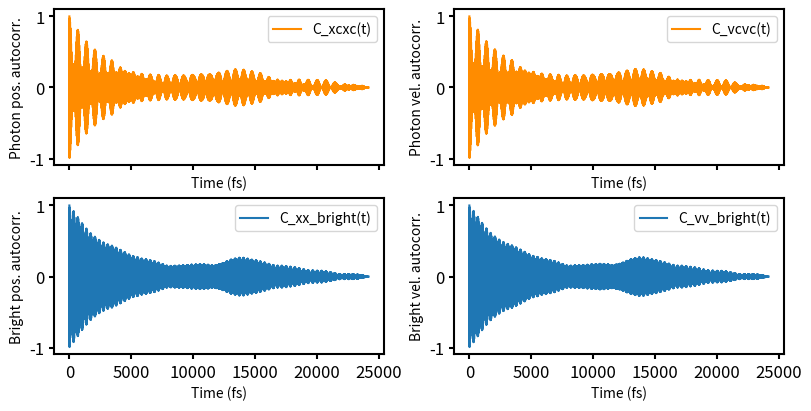
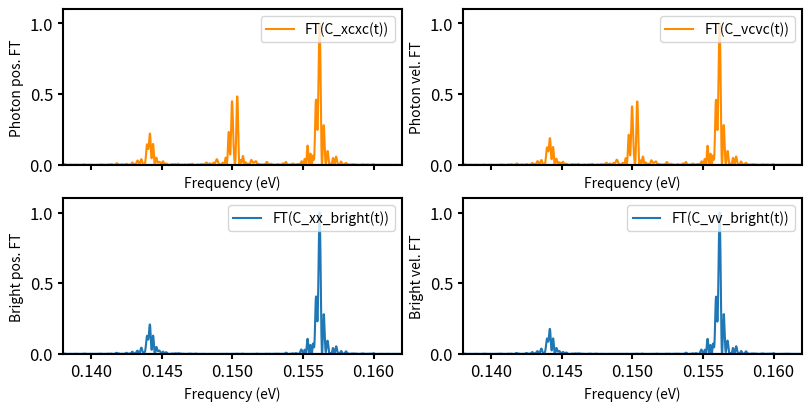
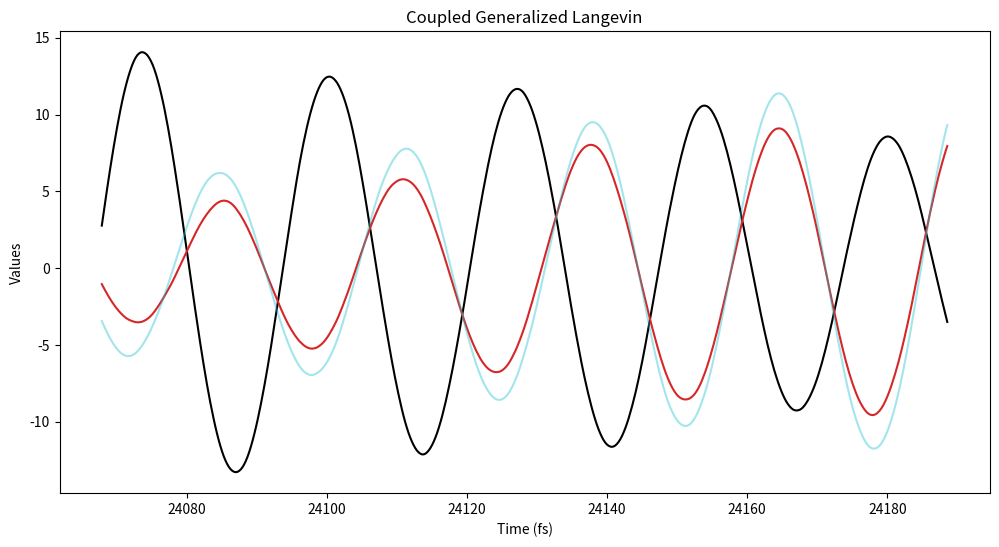
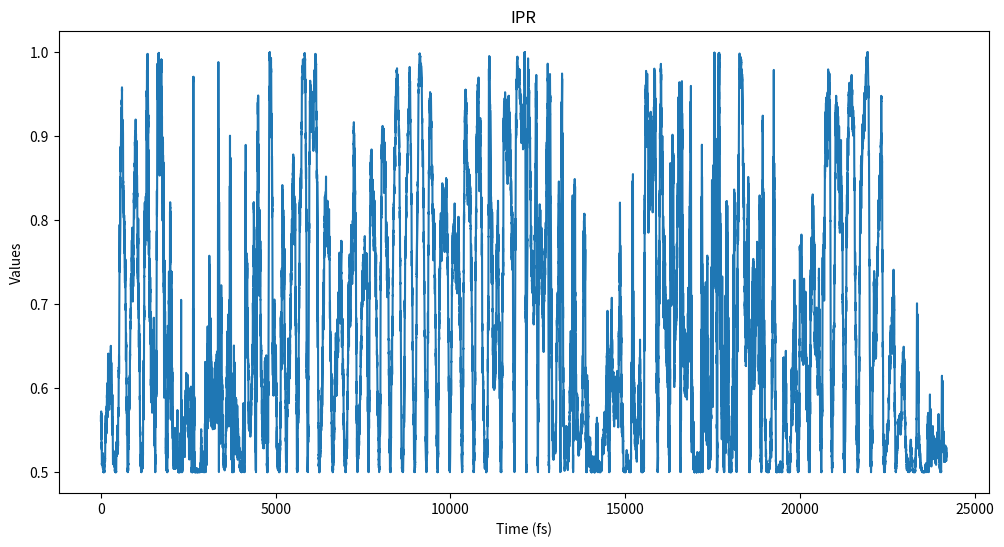

These figures' Python source, in order:
import numpy as np
from scipy.integrate import *
import matplotlib.pyplot as plt 
from matplotlib import cm
from scipy.signal import find_peaks
from heapq import nlargest
import os 


''' --- 1. Define Bare Molecular Forces & Potentials --- '''

def force_harmonic(xm_values, mol_params):
    wm = mol_params['wm']
    # Broadcasting works if wm is an array of shape (num_mol,) and xm_values is (num_mol,)
    return -xm_values * (wm**2)

def potential_harmonic(xm_values, mol_params):
    wm = mol_params['wm']
    # Reshape frequencies so they broadcast correctly across the time points
    w2 = (wm**2)[:, np.newaxis] if xm_values.ndim > 1 else (wm**2)
    return 0.5 * w2 * (xm_values**2)

def force_morse(xm_values, mol_params):
    D_e = mol_params['D_e']
    a = mol_params['a']
    return -2 * D_e * a * (1 - np.exp(-a * xm_values)) * np.exp(-a * xm_values)

def potential_morse(xm_values, mol_params):
    D_e = mol_params['D_e']
    a = mol_params['a']
    return D_e * (1 - np.exp(-a * xm_values))**2

def force_cubic(xm_values, mol_params):
    """
    Force for a harmonic oscillator with a cubic anharmonicity.
    Force = -w^2 * x - 3 * alpha * x^2
    """
    wm = mol_params['wm']
    alpha = mol_params['alpha']
    
    return -xm_values * (wm**2) - 3 * alpha * (xm_values**2)

def potential_cubic(xm_values, mol_params):
    """
    Potential energy for a harmonic oscillator with a cubic anharmonicity.
    V(x) = 0.5 * w^2 * x^2 + alpha * x^3
    """
    wm = mol_params['wm']
    alpha = mol_params['alpha']
    
    # Reshape frequencies so they broadcast correctly across time points if needed
    w2 = (wm**2)[:, np.newaxis] if xm_values.ndim > 1 else (wm**2)
    
    return 0.5 * w2 * (xm_values**2) + alpha * (xm_values**3)


''' --- 2. Factory Function for Coupled EOMs --- '''

def build_pauli_fierz(molecular_force_func, driven=False, static_global=False, static_local=False):
    """
    Factory function that builds the coupled equations of motion.
    Returns an acceleration function compatible with the Verlet integrator.
    """
    def acceleration(xc, vc, xm_values, vm_values, num_mol, param_cav, mol_params, t):
        wc, E0 = param_cav
        lam = mol_params['lam']
        
        sum_xm = np.sum(xm_values)
        
        # --- Cavity Acceleration ---
        if driven:
            a_xc = E0 * np.cos(wc * t) - (wc**2) * xc + lam * wc * sum_xm
        else:
            a_xc = -(wc**2) * xc + lam * wc * sum_xm
            
        # --- Molecular Acceleration ---
        bare_mol_force = molecular_force_func(xm_values, mol_params)
        
        # Base coupled acceleration (including Dipole Self-Energy)
        a_xm_values = bare_mol_force + lam * xc * wc - (lam**2) * sum_xm
        
        # Apply static fields if requested
        if static_global:
            a_xm_values += E0
        if static_local:
            a_xm_values[0] += E0
            
        return a_xc, a_xm_values
        
    return acceleration


''' --- 3. Velocity Verlet Algorithm --- '''


def velocity_verlet(acceleration, init_cond, time_points, num_mol, param_cav, mol_params):
    n_points = len(time_points)
    dt = time_points[1] - time_points[0]
    
    dt_2 = dt**2
    dt_12 = np.sqrt(dt)
    dt_32 = dt**(3 / 2)
    sqrt3_inv = 1 / (2 * np.sqrt(3))
    
    xc_values = np.zeros(n_points)
    vc_values = np.zeros(n_points)
    xm_values = np.zeros((num_mol, n_points))
    vm_values = np.zeros((num_mol, n_points))
    
    xc_values[0], vc_values[0] = init_cond[:2]
    xm_values[:, 0] = init_cond[2:num_mol+2]
    vm_values[:, 0] = init_cond[num_mol+2:(num_mol+2)+num_mol]
    
    a_xc, a_xm = acceleration(xc_values[0], vc_values[0], xm_values[:, 0], vm_values[:, 0], num_mol, param_cav, mol_params, time_points[0])
    
    for i in range(n_points - 1):
        t = time_points[i]
        
        xi_c, theta_c = np.random.normal(0.0, 1.0, 2)
        xi_m = np.random.normal(0.0, 1.0, num_mol)
        theta_m = np.random.normal(0.0, 1.0, num_mol)
        
        R_c = sigma_c * dt_32 * (0.5 * xi_c + sqrt3_inv * theta_c)
        R_m = sigma_m * dt_32 * (0.5 * xi_m + sqrt3_inv * theta_m)
        
        xc_values[i + 1] = xc_values[i] + vc_values[i] * dt + 0.5 * (a_xc - k * vc_values[i]) * dt_2 + R_c
        xm_values[:, i + 1] = xm_values[:, i] + vm_values[:, i] * dt + 0.5 * (a_xm - lamb * vm_values[:, i]) * dt_2 + R_m
        
        a_xc_new, a_xm_new = acceleration(xc_values[i + 1], vc_values[i], xm_values[:, i + 1], vm_values[:, i], num_mol, param_cav, mol_params, t + dt)
        
        vc_values[i + 1] = (vc_values[i] + 0.5 * (a_xc + a_xc_new) * dt - k * vc_values[i] * dt 
                            + sigma_c * dt_12 * xi_c - k * (0.5 * dt_2 * (a_xc - k * vc_values[i]) + R_c))
        
        vm_values[:, i + 1] = (vm_values[:, i] + 0.5 * (a_xm + a_xm_new) * dt - lamb * vm_values[:, i] * dt 
                               + sigma_m * dt_12 * xi_m - lamb * (0.5 * dt_2 * (a_xm - lamb * vm_values[:, i]) + R_m))
        
        a_xc, a_xm = a_xc_new, a_xm_new
    
    return xc_values, vc_values, xm_values, vm_values



def check_temperature_consistency(vc_values, vm_values, kT, num_mol):
    v2_photon = np.mean(vc_values[-1000:] ** 2)
    v2_molecules = np.zeros(num_mol)

    for j in range(num_mol):
        v2_molecules[j] = np.mean(vm_values[j, -400:] ** 2)
    
    avg_v2_molecules = np.mean(v2_molecules)
    total_avg_v2 = (v2_photon + avg_v2_molecules * num_mol) / (num_mol + 1)
    
    system_consistent = np.isclose(total_avg_v2, kT, rtol=0.8)

    if system_consistent:
        message =("The time-averaged velocities of the photon and molecules are consistent with the initial temperature.")
    else:
        message =("The time-averaged velocities of the photon and molecules are NOT consistent with the initial temperature.")

    return message


''' --- 4. Define Analysis Tool Functions --- '''

def autocorr(values):
    results = np.correlate(values, values, mode='full')
    results = results[results.size // 2:]
    autocorr = results / results[0]
    return autocorr

def crosscorr(values_1, values_2):
    results = np.correlate(values_1, values_2, mode='full')
    results = results[results.size // 2:]
    norm_1 = np.sum(values_1**2)
    norm_2 = np.sum(values_2**2)
    C_12 = results / np.sqrt(norm_1 * norm_2)
    return C_12

def fft_autocorr(autocorr):
    pad_length = len(autocorr) * 9
    padded_autocorr = np.pad(autocorr, (0, pad_length), mode='constant')
    
    fft = np.fft.fft(padded_autocorr)
    fftfreq = 2*np.pi*np.fft.fftfreq(fft.shape[-1], d=t_step)
    
    return fft, fftfreq

def bright_autocorr(xm_values):
    P_t = np.sum(xm_values, axis=0)
    results = np.correlate(P_t, P_t, mode='full')
    results = results[results.size // 2:]
    C_PP = results / results[0]
    return C_PP

def calc_energies(xm_values, vm_values, potential_func, mol_params, mass=1.0):
    """
    Generic energy calculator using the assigned potential energy function.
    """
    kinetic = 0.5 * mass * vm_values**2
    potential = potential_func(xm_values, mol_params)
    return kinetic + potential

def calc_ipr(energies):
    sum_sq = np.sum(energies**2, axis=0)
    sq_sum = (np.sum(energies, axis=0))**2
    ipr_t = np.divide(sum_sq, sq_sum, out=np.zeros_like(sum_sq), where=sq_sum!=0)
    return ipr_t


#-------------------------------------------------------------------------------------#

if __name__ == "__main__":

    aut_to_fs = 0.0241888
    au_to_ev  = 27.2114

    ##########################################
    ''' DEFINE PARAMETERS (Thermalization) '''
    ##########################################

    num_mol = 2
    wc = 0.005512
    wm = 0.005512

    E0 = 0.0001
    param_cav = [wc, E0]
    freqs = np.random.normal(wm, 0.0, num_mol)
    gc = 0.0*wm 
    lam = gc/np.sqrt(num_mol)
    
    # Use dictionary for molecular parameters
    mol_params = {
        'wm': freqs,
        'lam': lam
    }

    k    = 1.0e-5
    lamb = 1.0e-5
    kT   = 1.0*9.44e-4
    beta = 1/kT
    mu   = 1
    sigma_c = np.sqrt(2*kT*k/mu)
    sigma_m = np.sqrt(2*kT*lamb/mu)

    std_x = 1/np.sqrt(beta)
    std_v = 1/np.sqrt(beta * wm**2)*0.05

    init_xm = np.random.normal(0, std_x, num_mol)
    init_vm = np.random.normal(0, std_v, num_mol)

    I = 3*wc/2
    theta = np.random.uniform(0, 2*np.pi,1).item()

    init_xc = np.sqrt(2 * I / (wc)) * np.sin(theta)
    init_vc = np.sqrt(2 * I * wc) * np.cos(theta) * 0.05

    init_cond = [init_xc, init_vc] + init_xm.tolist() + init_vm.tolist()

    t_eq = 350000
    t_step  = 10
    time_points = np.arange(0, t_eq, t_step)
  
    # -------------------------------------------------------------
    # Build standard Hamiltonian for equilibration
    PF_standard = build_pauli_fierz(force_harmonic, driven=False)
    # -------------------------------------------------------------

    for i in range(10):
        xc_values_eq, vc_values_eq, xm_values_eq, vm_values_eq = velocity_verlet(
            PF_standard, init_cond, time_points, num_mol, param_cav, mol_params
        )
        message = check_temperature_consistency(vc_values_eq, vm_values_eq, kT, num_mol)

        if message == "The time-averaged velocities of the photon and molecules are consistent with the initial temperature.":
            print(message)
            break
    else:
        print('\n EQUIBILBRATION FAILED! \n modify system parameters, script terminated')
            
    
    ''' Take initial condition from equilibration run and propagate '''

    init_xm = xm_values_eq[:,-1]
    init_vm = vm_values_eq[:,-1]
    init_xc = xc_values_eq[-1]
    init_vc = vc_values_eq[-1]

    init_cond = [init_xc, init_vc] + init_xm.tolist() + init_vm.tolist()

    # Redefine parameters
    param_cav = [wc, 0.0] # Setting E0 to 0.0 if you aren't driving the cavity
    gc = 0.08 * wc
    lam_prop = gc / np.sqrt(num_mol) 
    
    # Explicitly redefine the dictionary for absolute clarity
    mol_params = {
        'wm': freqs,
        'lam': lam_prop
    }

    t_final = 1000000
    time_points = np.arange(0, t_final, t_step)

    # -------------------------------------------------------------
    # Build the specific Hamiltonian for propagation (Local Static Field)
    PF_static_local = build_pauli_fierz(force_harmonic, static_global=False)
    # -------------------------------------------------------------

    xc_values, vc_values, xm_values, vm_values = velocity_verlet(
        PF_static_local, init_cond, time_points, num_mol, param_cav, mol_params
    )

    ''' Calculate things '''
    
    C_xcxc = autocorr(xm_values[0])
    C_vcvc = autocorr(vm_values[0])
    C_xx_bright = bright_autocorr(xm_values)
    C_vv_bright = bright_autocorr(vm_values)

    fft_xcxc, fftfreq_xcxc = fft_autocorr(C_xcxc)
    fft_vcvc, fftfreq_vcvc = fft_autocorr(C_vcvc)
    fft_xx_bright, fftfreq_xx_bright = fft_autocorr(C_xx_bright)
    fft_vv_bright, fftfreq_vv_bright = fft_autocorr(C_vv_bright)
    
    # Calculate energies using the corresponding potential function
    energies = calc_energies(xm_values, vm_values, potential_harmonic, mol_params)
    ipr = calc_ipr(energies)

    av_pos = np.mean(xm_values)
    print('Average position of the molecules:', av_pos)


    ''' PLOT '''

    fig, axs = plt.subplots(2, 2, figsize=(8,4), constrained_layout=True, sharex='col')

    axis_thickness = 1.5
    label_fontsize = 12

    for ax in axs.flat:
        ax.tick_params(width=axis_thickness, labelsize=label_fontsize)
        ax.ticklabel_format(axis='y', style='sci', scilimits=(1,-1))
        for spine in ax.spines.values():
            spine.set_linewidth(axis_thickness)

    ax00 = axs[0,0]
    ax00.plot(time_points*aut_to_fs, C_xcxc, label='C_xcxc(t)', color='darkorange')
    ax00.legend(loc="upper right")
    ax00.set_xlabel('Time (fs)')
    ax00.set_ylabel('Photon pos. autocorr.')

    ax01 = axs[0,1]
    ax01.plot(time_points*aut_to_fs, C_vcvc, label='C_vcvc(t)', color='darkorange')
    ax01.legend(loc="upper right")
    ax01.set_xlabel('Time (fs)')
    ax01.set_ylabel('Photon vel. autocorr.')

    ax10 = axs[1,0]
    ax10.plot(time_points*aut_to_fs, C_xx_bright, label='C_xx_bright(t)', color='tab:blue')
    ax10.legend(loc="upper right")
    ax10.set_xlabel('Time (fs)')
    ax10.set_ylabel('Bright pos. autocorr.')

    ax11 = axs[1,1]
    ax11.plot(time_points*aut_to_fs, C_vv_bright, label='C_vv_bright(t)', color='tab:blue')
    ax11.legend(loc="upper right")
    ax11.set_xlabel('Time (fs)')
    ax11.set_ylabel('Bright vel. autocorr.')

    plt.show()

    fig, axs = plt.subplots(2, 2, figsize=(8,4), constrained_layout=True, sharex='col')

    for ax in axs.flat:
        ax.set_xlim((wc-1.0*gc)*au_to_ev , (wc+1.0*gc)*au_to_ev)
        ax.set_ylim(0.0,1.1)
        ax.tick_params(width=axis_thickness, labelsize=label_fontsize)
        ax.ticklabel_format(axis='y', style='sci', scilimits=(1,-1))
        for spine in ax.spines.values():
            spine.set_linewidth(axis_thickness)

    ax00 = axs[0,0]
    ax00.plot(fftfreq_xcxc*au_to_ev, np.abs(fft_xcxc.real)/np.max(np.abs(fft_xcxc.real)), label='FT(C_xcxc(t))', color='darkorange')
    ax00.legend(loc="upper right")
    ax00.set_xlabel('Frequency (eV)')
    ax00.set_ylabel('Photon pos. FT')

    ax01 = axs[0,1]
    ax01.plot(fftfreq_vcvc*au_to_ev, np.abs(fft_vcvc.real)/np.max(np.abs(fft_vcvc.real)), label='FT(C_vcvc(t))', color='darkorange')
    ax01.legend(loc="upper right")
    ax01.set_xlabel('Frequency (eV)')
    ax01.set_ylabel('Photon vel. FT')

    ax10 = axs[1,0]
    ax10.plot(fftfreq_xx_bright*au_to_ev, np.abs(fft_xx_bright.real)/np.max(np.abs(fft_xx_bright.real)), label='FT(C_xx_bright(t))', color='tab:blue')
    ax10.legend(loc="upper right")
    ax10.set_xlabel('Frequency (eV)')
    ax10.set_ylabel('Bright pos. FT')

    ax11 = axs[1,1]
    ax11.plot(fftfreq_vv_bright*au_to_ev, np.abs(fft_vv_bright.real)/np.max(np.abs(fft_vv_bright.real)), label='FT(C_vv_bright(t))', color='tab:blue')
    ax11.legend(loc="upper right")
    ax11.set_xlabel('Frequency (eV)')
    ax11.set_ylabel('Bright vel. FT')

    plt.show()

    plt.figure(figsize=[12,6])
    plt.title('Coupled Generalized Langevin')
    plt.plot(time_points[-500:]*aut_to_fs, xc_values[-500:], label='xc(t)', color='black')
    plt.plot(time_points[-500:]*aut_to_fs, xm_values[i,-500:], label=f'xm0(t)', color='tab:red')
    for i in range(1, num_mol):
        plt.plot(time_points[-500:]*aut_to_fs, xm_values[i,-500:], label=f'xm{i+1}(t)', color='tab:cyan', alpha=0.4)
    plt.xlabel('Time (fs)')
    plt.ylabel('Values')
    plt.show()

    plt.figure(figsize=[12,6])
    plt.title('IPR')
    plt.plot(time_points*aut_to_fs, ipr, label='ipr', color='tab:blue')
    plt.xlabel('Time (fs)')
    plt.ylabel('Values')
    plt.show()

    # Save initial positions to a text file
    with open("initial_positions.txt", "w") as f_pos:
        f_pos.write(f"{init_xc}\n")
        f_pos.write(' '.join(map(str, init_xm)))

    # Save initial velocities to a text file
    with open("initial_velocities.txt", "w") as f_vel:
        f_vel.write(f"{init_vc}\n")
        f_vel.write(' '.join(map(str, init_vm)))

    E_ampl = 0
    dir_path = f"{gc}_{E_ampl}"

    if not os.path.exists(dir_path):
        os.makedirs(dir_path)

    thermalization_path = os.path.join(dir_path, 'thermalization.txt')
    with open(thermalization_path, 'w') as readme_file:
        readme_file.write(message)
